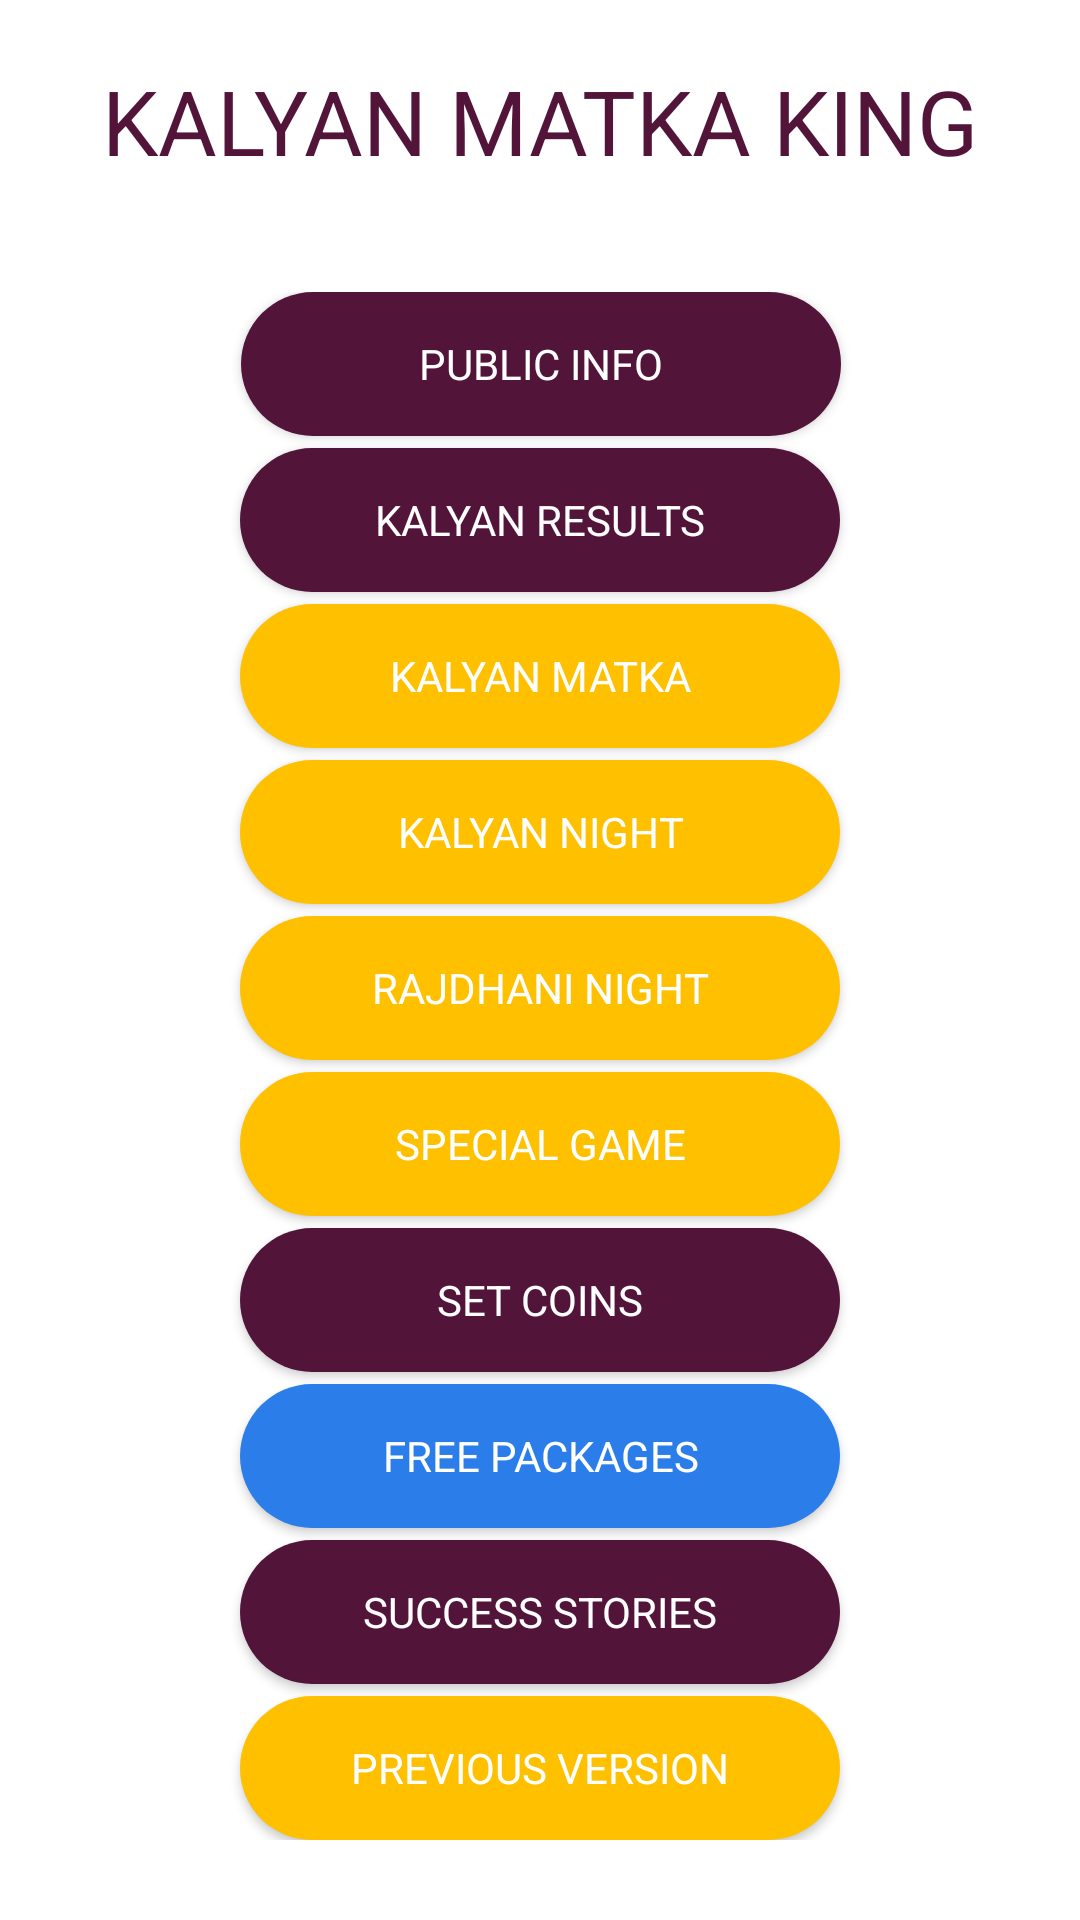

Android layout source for this screen:
<!-- AndroidManifest.xml: application theme AppTheme -->
<!-- res/layout/activity_kalyan_matka_king.xml -->
<?xml version="1.0" encoding="utf-8"?>
<androidx.constraintlayout.widget.ConstraintLayout xmlns:android="http://schemas.android.com/apk/res/android"
    xmlns:app="http://schemas.android.com/apk/res-auto"
    xmlns:tools="http://schemas.android.com/tools"
    android:layout_width="match_parent"
    android:layout_height="match_parent"
    android:background="@color/noColor"
    tools:context=".KalyanMatkaKing">

    <TextView
        android:id="@+id/Heading"
        android:layout_width="wrap_content"
        android:layout_height="wrap_content"
        android:text="Kalyan Matka King"
        android:textSize="30sp"
        android:textColor="@color/colorPrimaryDark"
        android:padding="10dp"
        android:textAllCaps="true"
        android:layout_margin="10dp"
        app:layout_constraintEnd_toEndOf="parent"
        app:layout_constraintStart_toStartOf="parent"
        app:layout_constraintTop_toTopOf="parent" />

    <androidx.constraintlayout.widget.ConstraintLayout
        android:id="@+id/scroll_view"
        android:layout_width="match_parent"
        android:layout_height="wrap_content"
        android:fillViewport="true"
        app:layout_constraintBottom_toBottomOf="parent"
        app:layout_constraintEnd_toEndOf="parent"
        app:layout_constraintStart_toStartOf="parent"
        app:layout_constraintTop_toBottomOf="@+id/Heading">


        <Button
            android:id="@+id/public_info"
            android:layout_width="200dp"
            android:layout_height="wrap_content"
            android:background="@layout/another_layout_for_button"
            android:text="Public Info"
            android:textColor="@color/noColor"
            app:layout_constraintEnd_toEndOf="parent"
            app:layout_constraintHorizontal_bias="0.502"
            app:layout_constraintStart_toStartOf="parent"
            app:layout_constraintTop_toTopOf="parent" />

        <Button
            android:id="@+id/kalyan_results"
            android:layout_width="200dp"
            android:layout_height="wrap_content"
            android:layout_marginTop="4dp"
            android:background="@layout/another_layout_for_button"
            android:text="Kalyan Results"
            android:textColor="@color/noColor"
            app:layout_constraintEnd_toEndOf="parent"
            app:layout_constraintStart_toStartOf="parent"
            app:layout_constraintTop_toBottomOf="@+id/public_info" />

        <Button
            android:id="@+id/kalyan_matka"
            android:layout_width="200dp"
            android:layout_height="wrap_content"
            android:layout_marginTop="4dp"
            android:background="@layout/primary_background_for_button"
            android:text="Kalyan Matka"
            android:textColor="@color/noColor"
            app:layout_constraintEnd_toEndOf="parent"
            app:layout_constraintStart_toStartOf="parent"
            app:layout_constraintTop_toBottomOf="@+id/kalyan_results" />

        <Button
            android:id="@+id/kalyan_night"
            android:layout_width="200dp"
            android:layout_height="wrap_content"
            android:layout_marginTop="4dp"
            android:background="@layout/primary_background_for_button"
            android:text="Kalyan Night"
            android:textColor="@color/noColor"
            app:layout_constraintEnd_toEndOf="parent"
            app:layout_constraintStart_toStartOf="parent"
            app:layout_constraintTop_toBottomOf="@+id/kalyan_matka" />

        <Button
            android:id="@+id/rajdhani"
            android:layout_width="200dp"
            android:layout_height="wrap_content"
            android:layout_marginTop="4dp"
            android:background="@layout/primary_background_for_button"
            android:text="Rajdhani Night"
            android:textColor="@color/noColor"
            app:layout_constraintEnd_toEndOf="parent"
            app:layout_constraintStart_toStartOf="parent"
            app:layout_constraintTop_toBottomOf="@+id/kalyan_night" />

        <Button
            android:id="@+id/previous_app"
            android:layout_width="200dp"
            android:layout_height="wrap_content"
            android:layout_marginTop="4dp"
            android:background="@layout/primary_background_for_button"
            android:text="Previous Version"
            android:textColor="@color/noColor"
            app:layout_constraintBottom_toBottomOf="parent"
            app:layout_constraintEnd_toEndOf="parent"
            app:layout_constraintStart_toStartOf="parent"
            app:layout_constraintTop_toBottomOf="@+id/success_stories" />

        <Button
            android:id="@+id/set_coins"
            android:layout_width="200dp"
            android:layout_height="wrap_content"
            android:layout_marginTop="4dp"
            android:background="@layout/another_layout_for_button"
            android:text="Set Coins"
            android:textColor="@color/noColor"
            app:layout_constraintEnd_toEndOf="parent"
            app:layout_constraintStart_toStartOf="parent"
            app:layout_constraintTop_toBottomOf="@+id/special_game" />

        <Button
            android:id="@+id/special_game"
            android:layout_width="200dp"
            android:layout_height="wrap_content"
            android:layout_marginTop="4dp"
            android:background="@layout/primary_background_for_button"
            android:text="Special Game"
            android:textColor="@color/noColor"
            app:layout_constraintEnd_toEndOf="parent"
            app:layout_constraintStart_toStartOf="parent"
            app:layout_constraintTop_toBottomOf="@+id/rajdhani" />

        <Button
            android:id="@+id/free_packages"
            android:layout_width="200dp"
            android:layout_height="wrap_content"
            android:layout_marginTop="4dp"
            android:background="@layout/google_background_for_button"
            android:text="Free Packages"
            android:textColor="@color/noColor"
            app:layout_constraintEnd_toEndOf="parent"
            app:layout_constraintStart_toStartOf="parent"
            app:layout_constraintTop_toBottomOf="@+id/set_coins" />


        <Button
            android:id="@+id/success_stories"
            android:layout_width="200dp"
            android:layout_height="wrap_content"
            android:layout_marginTop="4dp"
            android:background="@layout/another_layout_for_button"
            android:text="Success Stories"
            android:textColor="@color/noColor"
            app:layout_constraintEnd_toEndOf="parent"
            app:layout_constraintStart_toStartOf="parent"
            app:layout_constraintTop_toBottomOf="@+id/free_packages" />


    </androidx.constraintlayout.widget.ConstraintLayout>



</androidx.constraintlayout.widget.ConstraintLayout>
<!-- res/layout/another_layout_for_button.xml (included above) -->
<?xml version="1.0" encoding="utf-8"?>
<shape
    xmlns:android="http://schemas.android.com/apk/res/android"
    android:layout_height="match_parent"
    android:layout_width="match_parent"
    android:shape="rectangle">
    <solid android:color="@color/colorPrimaryDark" />
    <corners android:radius="1000dp" />

</shape>
<!-- res/layout/primary_background_for_button.xml (included above) -->
<?xml version="1.0" encoding="utf-8"?>
<shape
xmlns:android="http://schemas.android.com/apk/res/android"
android:layout_height="match_parent"
android:layout_width="match_parent"
android:shape="rectangle">
<solid android:color="@color/colorPrimary" />
<corners android:radius="1000dp" />

</shape>
<!-- res/layout/google_background_for_button.xml (included above) -->
<?xml version="1.0" encoding="utf-8"?>
<shape

    xmlns:android="http://schemas.android.com/apk/res/android"
    android:layout_height="match_parent"
    android:layout_width="match_parent"
    android:shape="rectangle">
    <solid android:color="@color/colorGoogle" />
    <corners android:radius="1000dp" />

</shape>
<!-- resources referenced by this layout -->
<resources>
  <color name="colorGoogle">#2B7DE9</color>
  <color name="colorPrimary">#FFFFC000</color>
  <color name="colorPrimaryDark">#521439</color>
  <color name="noColor">#FFF</color>
  <style name="AppTheme" parent="Theme.AppCompat.Light.NoActionBar">
          
          <item name="colorPrimary">@color/colorPrimary</item>
          <item name="colorPrimaryDark">@color/colorAccent</item>
          <item name="colorAccent">@color/colorAccent</item>
          <item name="android:statusBarColor">@color/colorPrimaryDark</item>
          <item name="fontFamily">@font/comic_sans_ms_bold_italic</item>
      </style>
  <color name="colorAccent">#FFDF00</color>
</resources>
